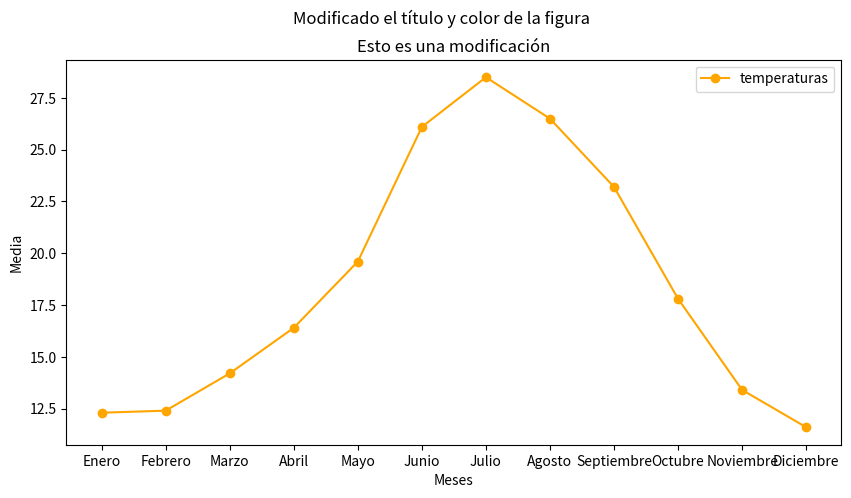

Reproduce this figure in Python.

# Voy a usar el gráfico del nivel 1 ejercicio 1

import matplotlib.pyplot as plt
months = ["Enero","Febrero","Marzo","Abril","Mayo","Junio","Julio","Agosto","Septiembre","Octubre","Noviembre","Diciembre"]
temperatures = [12.3,12.4,14.2,16.4,19.6,26.1,28.5,26.5,23.2,17.8,13.4,11.6]
plt.figure(figsize=(10,5), dpi=80)
plt.plot(months,temperatures,marker="o",color="orange", label="temperaturas")
plt.title("Temperatura media")
plt.title("Esto es una modificación")
plt.suptitle("Modificado el título y color de la figura")
plt.xlabel("Meses")
plt.ylabel("Media")
plt.legend()
plt.savefig("graf.png")
plt.show()

